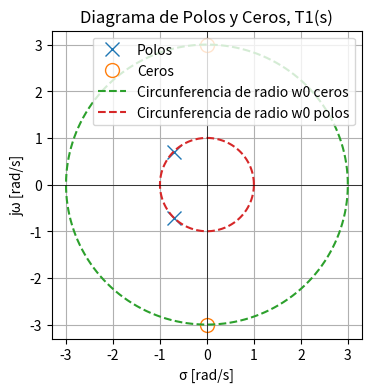
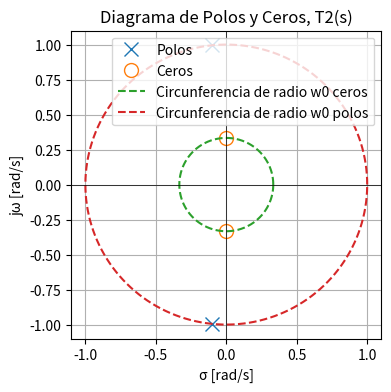
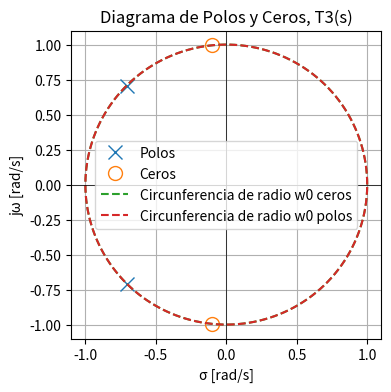
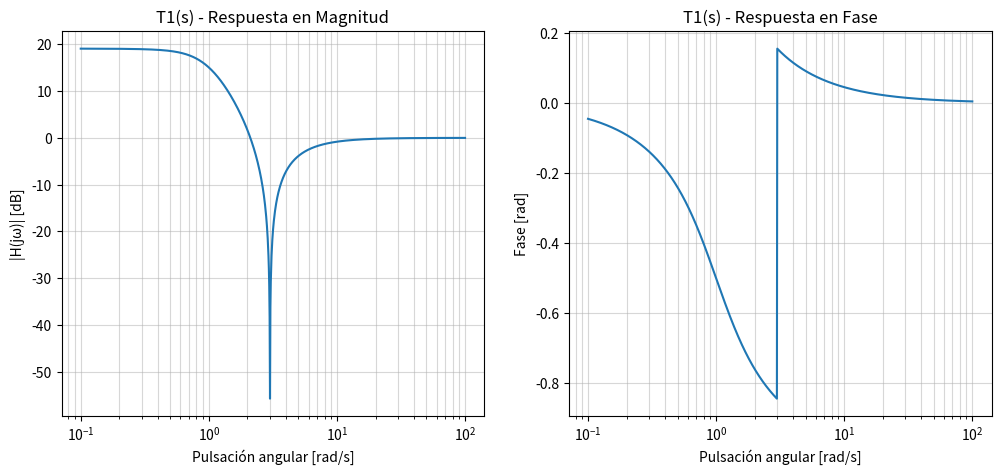
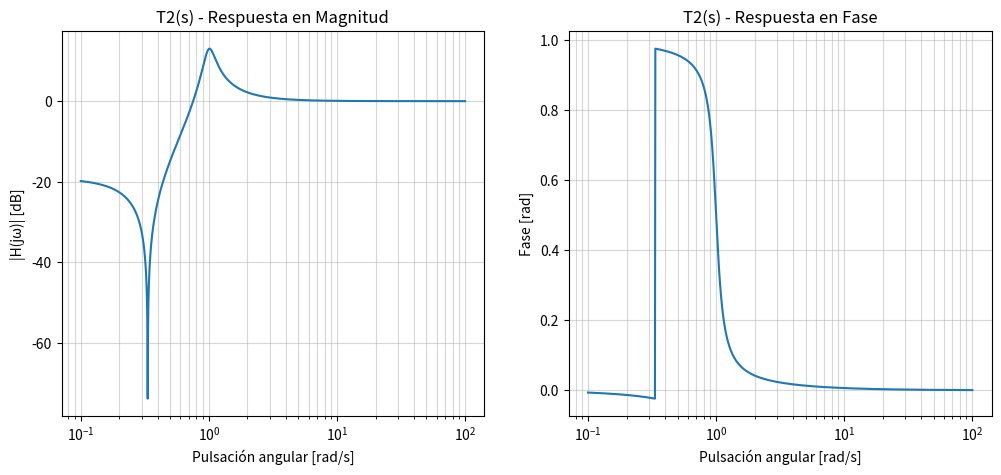
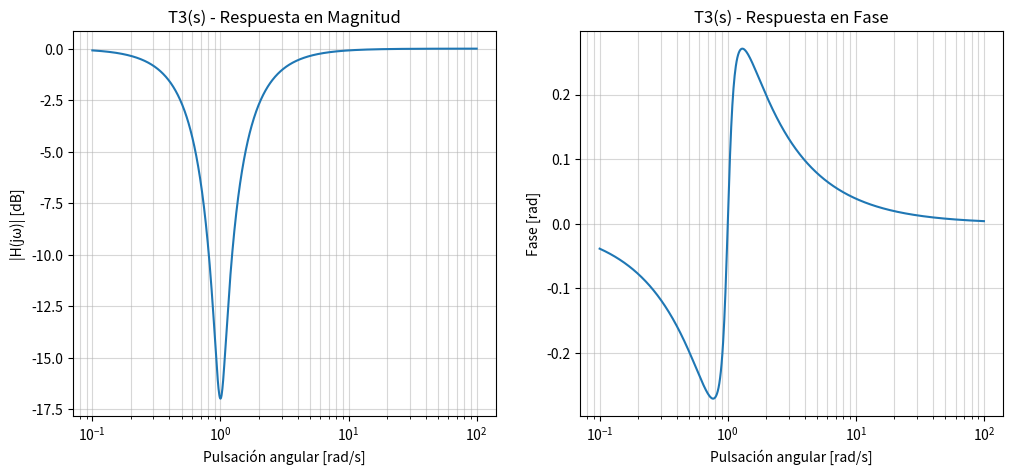

Reproduce these figures in Python, in order.
# -*- coding: utf-8 -*-
"""
Created on Fri Oct 24 17:42:27 2025

@author: Mora
"""

import numpy as np
import scipy.signal as sig
import matplotlib.pyplot as plt
from scipy import signal 


#%% Polos y Ceros de Redes (punto 4)
## a
sos_a = [[1,0,9,1,np.sqrt(2),1]]  #(b2,b1,b0,a2,a1,a0)

z_a, p_a, k_a = sig.sos2zpk(sos_a)

# Parámetros de la circunferencia
w0_z_a = 3
w0_p_a = 1
x0, y0 = 0, 0  # centro 
theta = np.linspace(0, 2*np.pi, 500)

plt.figure(figsize=(4,4))
plt.plot(np.real(p_a), np.imag(p_a), 'x', markersize=10, label='Polos')
if len(z_a) > 0:
    plt.plot(np.real(z_a), np.imag(z_a), 'o', markersize=10, fillstyle='none', label='Ceros')
plt.plot(w0_z_a * np.cos(theta), w0_z_a * np.sin(theta), label='Circunferencia de radio w0 ceros', linestyle='--')
plt.plot(w0_p_a * np.cos(theta), w0_p_a * np.sin(theta), label='Circunferencia de radio w0 polos', linestyle='--')
plt.axhline(0, color='k', lw=0.5)
plt.axvline(0, color='k', lw=0.5)
plt.title('Diagrama de Polos y Ceros, T1(s)')
plt.xlabel('σ [rad/s]')
plt.ylabel('jω [rad/s]')
plt.legend()
plt.grid(True)

# b
sos_b = [[1,0,1/9,1,1/5,1]]

z_b, p_b, k_b = sig.sos2zpk(sos_b)

# Parámetros de la circunferencia
w0_z_b = 1/3
w0_p_b = 1
x0, y0 = 0, 0  # centro 

plt.figure(figsize=(4,4))
plt.plot(np.real(p_b), np.imag(p_b), 'x', markersize=10, label='Polos')
if len(z_b) > 0:
    plt.plot(np.real(z_b), np.imag(z_b), 'o', markersize=10, fillstyle='none', label='Ceros')
plt.plot(w0_z_b * np.cos(theta), w0_z_b * np.sin(theta), label='Circunferencia de radio w0 ceros', linestyle='--')
plt.plot(w0_p_b * np.cos(theta), w0_p_b * np.sin(theta), label='Circunferencia de radio w0 polos', linestyle='--')
plt.axhline(0, color='k', lw=0.5)
plt.axvline(0, color='k', lw=0.5)
plt.title('Diagrama de Polos y Ceros, T2(s)')
plt.xlabel('σ [rad/s]')
plt.ylabel('jω [rad/s]')
plt.legend()
plt.grid(True)

# c
sos_c = [[1,1/5,1,1,np.sqrt(2),1]]

z_c, p_c, k_c = sig.sos2zpk(sos_c)

# Parámetros de la circunferencia
w0_z_c = 1
w0_p_c = 1
x0, y0 = 0, 0  # centro 

plt.figure(figsize=(4,4))
plt.plot(np.real(p_c), np.imag(p_c), 'x', markersize=10, label='Polos')
if len(z_c) > 0:
    plt.plot(np.real(z_c), np.imag(z_c), 'o', markersize=10, fillstyle='none', label='Ceros')
plt.plot(w0_z_c * np.cos(theta), w0_z_c * np.sin(theta), label='Circunferencia de radio w0 ceros', linestyle='--')
plt.plot(w0_p_c * np.cos(theta), w0_p_c * np.sin(theta), label='Circunferencia de radio w0 polos', linestyle='--')
plt.axhline(0, color='k', lw=0.5)
plt.axvline(0, color='k', lw=0.5)
plt.title('Diagrama de Polos y Ceros, T3(s)')
plt.xlabel('σ [rad/s]')
plt.ylabel('jω [rad/s]')
plt.legend()
plt.grid(True)

# %% Cálculo y gráfico de modulo y fase, indicando respuesta asintótica donde corresponda

# T1(s)

# Coeficientes
b, a = sig.zpk2tf(z_a, p_a, k_a)

w = np.logspace(-1, 2, 1000)

# Respuesta en frecuencia
w, h = sig.freqs(b, a, w)

fase = np.unwrap(np.angle(h))

plt.figure(figsize=(12,5))

# Magnitud
plt.subplot(1,2,1)
plt.semilogx(w, 20*np.log10(np.abs(h)))
plt.title('T1(s) - Respuesta en Magnitud')
plt.xlabel('Pulsación angular [rad/s]')
plt.ylabel('|H(jω)| [dB]')
plt.grid(True, which='both', alpha=0.5)

# Fase
plt.subplot(1,2,2)
plt.semilogx(w, (fase / np.pi))
plt.title('T1(s) - Respuesta en Fase')
plt.xlabel('Pulsación angular [rad/s]')
plt.ylabel('Fase [rad]')
plt.grid(True, which='both', alpha=0.5)


# T2(s)

b, a = sig.zpk2tf(z_b, p_b, k_b)
w, h = sig.freqs(b, a, w)
fase = np.unwrap(np.angle(h))

plt.figure(figsize=(12,5))

plt.subplot(1,2,1)
plt.semilogx(w, 20*np.log10(np.abs(h)))
plt.title('T2(s) - Respuesta en Magnitud')
plt.xlabel('Pulsación angular [rad/s]')
plt.ylabel('|H(jω)| [dB]')
plt.grid(True, which='both', alpha=0.5)

plt.subplot(1,2,2)
plt.semilogx(w, (fase / np.pi))
plt.title('T2(s) - Respuesta en Fase')
plt.xlabel('Pulsación angular [rad/s]')
plt.ylabel('Fase [rad]')
plt.grid(True, which='both', alpha=0.5)


#T3(s)

b, a = sig.zpk2tf(z_c, p_c, k_c)
w, h = sig.freqs(b, a, w)
fase = np.unwrap(np.angle(h))

plt.figure(figsize=(12,5))

plt.subplot(1,2,1)
plt.semilogx(w, 20*np.log10(np.abs(h)))
plt.title('T3(s) - Respuesta en Magnitud')
plt.xlabel('Pulsación angular [rad/s]')
plt.ylabel('|H(jω)| [dB]')
plt.grid(True, which='both', alpha=0.5)

plt.subplot(1,2,2)
plt.semilogx(w, (fase / np.pi))
plt.title('T3(s) - Respuesta en Fase')
plt.xlabel('Pulsación angular [rad/s]')
plt.ylabel('Fase [rad]')
plt.grid(True, which='both', alpha=0.5)




